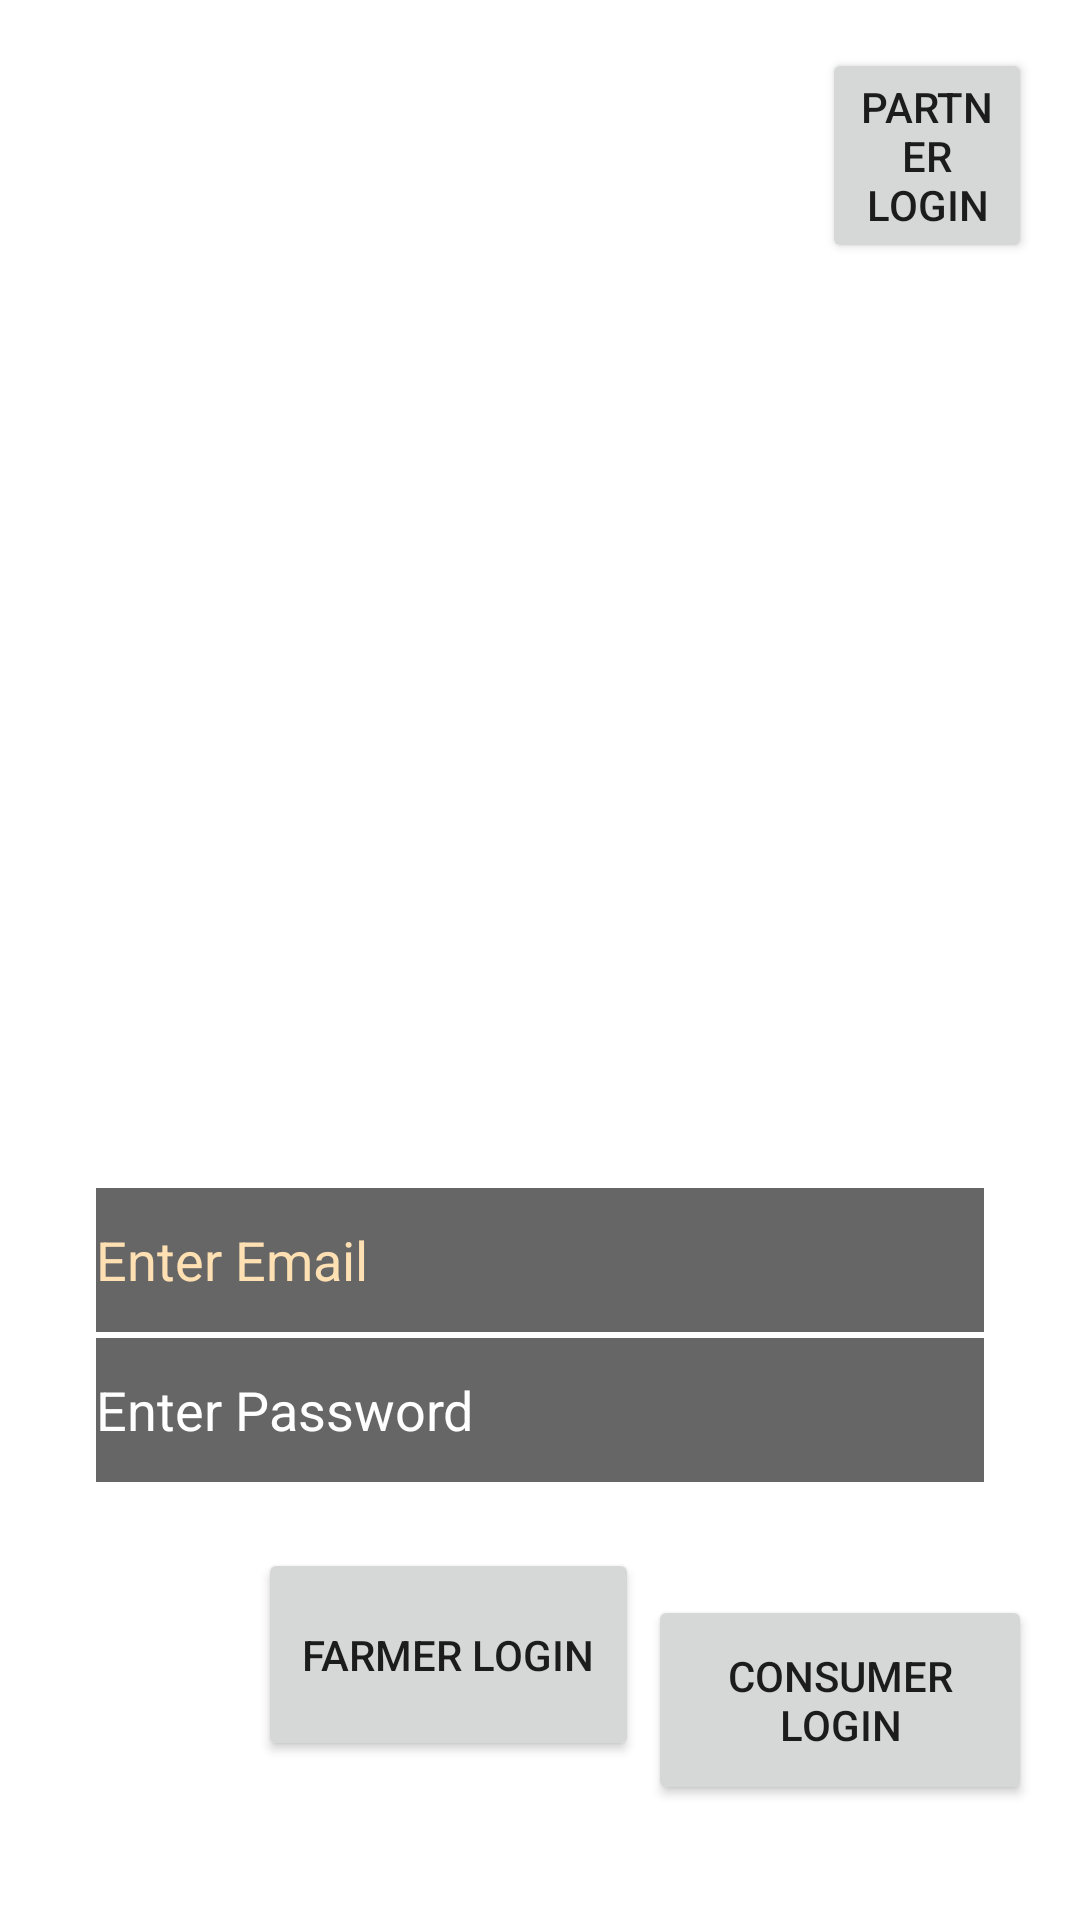

Here is an Android app screen rendered from its layout file. Give the layout XML and the strings, colors and styles it references.
<!-- AndroidManifest.xml: application theme Theme.Agriapp -->
<!-- res/layout/activity_main.xml -->
<RelativeLayout xmlns:android="http://schemas.android.com/apk/res/android"
    xmlns:tools="http://schemas.android.com/tools"
    android:layout_width="match_parent"
    android:layout_height="match_parent"
    android:paddingLeft="16dp"
    android:paddingTop="16dp"
    android:paddingRight="16dp"
    android:paddingBottom="16dp"
    tools:context=".MainActivity"
    android:background="@drawable/splash">

    <EditText
        android:id="@+id/emailEditText"
        android:layout_width="match_parent"
        android:layout_height="wrap_content"
        android:layout_marginLeft="16dp"
        android:layout_marginTop="380dp"
        android:layout_marginRight="16dp"
        android:autofillHints=""
        android:background="#99000000"
        android:hint="@string/enter_email"
        android:inputType="textEmailAddress"
        android:minHeight="48dp"
        android:textColorHint="#FFE0B2" />

    <EditText
        android:id="@+id/passwordEditText"
        android:layout_width="match_parent"
        android:layout_height="wrap_content"
        android:layout_marginLeft="16dp"
        android:layout_marginTop="430dp"
        android:layout_marginRight="16dp"
        android:background="#99000000"
        android:hint="@string/enter_password"
        android:inputType="textPassword"
        android:minHeight="48dp"
        android:textColorHint="@color/white"
        android:autofillHints="" />

    <Button
        android:id="@+id/buttonLogin5"
        android:layout_width="127dp"
        android:layout_height="71dp"
        android:layout_marginStart="70dp"
        android:layout_marginTop="500dp"
        android:layout_marginRight="15dp"
        android:text="@string/farmerxlogin" />

    <Button
        android:id="@+id/buttonLogin4"
        android:layout_width="135dp"
        android:layout_height="70dp"
        android:layout_below="@id/buttonLogin3"
        android:layout_marginStart="200dp"
        android:layout_marginTop="444dp"
        android:text="@string/consumerxlogin" />

    <Button
        android:id="@+id/buttonLogin3"
        android:layout_width="122dp"
        android:layout_height="wrap_content"
        android:layout_alignStart="@id/buttonLogin2"
        android:layout_marginStart="117dp"
        android:text="@string/partnerxlogin" />

    <Button
        android:id="@+id/buttonLogin2"
        android:layout_width="100dp"
        android:layout_height="1dp"
        android:layout_alignStart="@id/buttonLogin1"
        android:layout_marginStart="141dp"
        android:layout_marginBottom="16dp"
        android:text="@string/consumerlogin"
        tools:ignore="TouchTargetSizeCheck" />

    <Button
        android:id="@+id/buttonLogin1"
        android:layout_width="1dp"
        android:layout_height="1dp"
        android:layout_marginBottom="1dp"
        android:text="@string/farmerlogin"
        tools:ignore="TouchTargetSizeCheck" />

</RelativeLayout>
<!-- resources referenced by this layout -->
<resources>
  <string name="consumerlogin">Login 2</string>
  <string name="consumerxlogin">Consumer Login</string>
  <string name="enter_email">Enter Email</string>
  <string name="enter_password">Enter Password</string>
  <string name="farmerlogin">Login 1</string>
  <string name="farmerxlogin">Farmer Login</string>
  <string name="partnerxlogin">Partner Login</string>
  <style name="Theme.Agriapp" parent="Theme.MaterialComponents.DayNight.DarkActionBar">
          
          <item name="colorPrimary">@color/purple_500</item>
          <item name="colorPrimaryVariant">@color/purple_700</item>
          <item name="colorOnPrimary">@color/white</item>
          
          <item name="colorSecondary">@color/teal_200</item>
          <item name="colorSecondaryVariant">@color/teal_700</item>
          <item name="colorOnSecondary">@color/black</item>
          
          <item name="android:statusBarColor" tools:targetApi="l">?attr/colorPrimaryVariant</item>
          
      </style>
  <!-- not gathered from this repository: default colours our renderer supplied (Android Studio template values) -->
  <color name="purple_500">#FF6200EE</color>
  <color name="purple_700">#FF3700B3</color>
  <color name="teal_200">#FF03DAC5</color>
  <color name="teal_700">#FF018786</color>
  <color name="black">#FF000000</color>
  <color name="white">#FFFFFFFF</color>
</resources>
